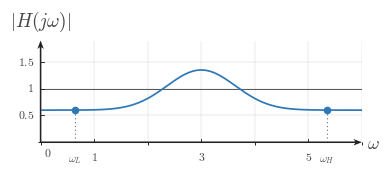

Generate this figure with matplotlib: (Note: this script raises an exception after producing the figure.)

from __future__ import annotations

from pathlib import Path

import matplotlib

matplotlib.use("Agg")

import matplotlib.pyplot as plt
import numpy as np
from matplotlib.ticker import MultipleLocator

BACKGROUND_COLOR = "white"

def configure_matplotlib():
    plt.rcParams.update(
        {
            "mathtext.fontset": "cm",
            "font.family": "serif",
            "figure.facecolor": BACKGROUND_COLOR,
            "axes.facecolor": BACKGROUND_COLOR,
            "savefig.facecolor": BACKGROUND_COLOR,
            "savefig.edgecolor": BACKGROUND_COLOR,
        }
    )

configure_matplotlib()

CANONICAL_DPI = 300
PX_PER_DATA_UNIT = 150
MARGIN_LEFT_PX = 115
MARGIN_RIGHT_PX = 120
MARGIN_BOTTOM_PX = 95
MARGIN_TOP_PX = 110

SIGNAL_COLOR = "#2f78b7"
AXIS_COLOR = "#222222"
LABEL_COLOR = "#444444"
TICK_LABEL_COLOR = "#444444"
GRID_COLOR = "#000000"
GUIDE_COLOR = "#777777"
ANNOTATION_COLOR = "#555555"

GRID_ALPHA = 0.18
GUIDE_DASH_STYLE = (0, (1.1, 2.4))

def px_to_pt(px):
    return px * 72 / CANONICAL_DPI

def px_to_data(px):
    return px / PX_PER_DATA_UNIT

SIGNAL_LW = px_to_pt(7.1)
SMOOTH_SIGNAL_LW = px_to_pt(5.2)
TICK_LW = px_to_pt(2.7)
GRID_LW = px_to_pt(1.3)
GUIDE_LW = px_to_pt(3.3)
ANNOTATION_LW = px_to_pt(2.9)

TICK_LABEL_SIZE = px_to_pt(35.6)
AXIS_LABEL_SIZE = px_to_pt(53.3)
TOP_LABEL_SIZE = px_to_pt(57.8)
ANNOTATION_SIZE = px_to_pt(33.3)

TICK_HALF_LEN = px_to_data(8.25)
X_TICK_LABEL_Y = -px_to_data(24)
Y_TICK_LABEL_X = px_to_data(18)
ORIGIN_LABEL_X = px_to_data(9)
ORIGIN_LABEL_Y = -px_to_data(12)
X_AXIS_LABEL_X_PAD = px_to_data(15)
X_AXIS_LABEL_Y = -px_to_data(4.5)
Y_AXIS_LABEL_Y_PAD = px_to_data(18)

OPEN_MARKER_SIZE = px_to_pt(20.0)
CLOSED_MARKER_SIZE = px_to_pt(17.8)
ENDPOINT_EDGEWIDTH = px_to_pt(5.1)

AXIS_ARROW_SHAFT_WIDTH_DATA = px_to_data(4.3)
AXIS_ARROW_KW = dict(
    angles="xy",
    scale_units="xy",
    scale=1,
    units="xy",
    width=AXIS_ARROW_SHAFT_WIDTH_DATA,
    headwidth=4.2,
    headlength=5.5,
    headaxislength=4.3,
    color=AXIS_COLOR,
    pivot="tail",
    clip_on=False,
    zorder=2,
)

def make_ct_signal_figure(xlim, ylim, *, dpi=CANONICAL_DPI):
    x_range = float(xlim[1]) - float(xlim[0])
    y_range = float(ylim[1]) - float(ylim[0])
    if x_range <= 0 or y_range <= 0:
        raise ValueError("xlim and ylim must define increasing ranges")

    axes_w_px = x_range * PX_PER_DATA_UNIT
    axes_h_px = y_range * PX_PER_DATA_UNIT
    fig_w_px = MARGIN_LEFT_PX + axes_w_px + MARGIN_RIGHT_PX
    fig_h_px = MARGIN_BOTTOM_PX + axes_h_px + MARGIN_TOP_PX

    fig, ax = plt.subplots(
        figsize=(fig_w_px / dpi, fig_h_px / dpi),
        dpi=dpi,
        facecolor=BACKGROUND_COLOR,
        constrained_layout=True,
    )
    return fig, ax

def math_label(value):
    if isinstance(value, str):
        return value
    numeric = float(value)
    rounded = round(numeric)
    if np.isclose(numeric, rounded):
        return rf"${int(rounded)}$"
    return rf"${numeric:g}$"

def setup_frequency_response_axes(
    ax,
    *,
    xlim,
    ylim,
    xticks,
    yticks,
    x_axis_label=r"$\omega$",
    y_axis_label=r"$|H(j\omega)|$",
    show_grid=True,
    show_origin=True,
    y_tick_label_side="left",
    x_minor_grid_step=1,
    y_minor_grid_step=0.5,
    equal_aspect=True,
):
    ax.set_xlim(*xlim)
    ax.set_ylim(*ylim)

    if equal_aspect:
        ax.set_aspect("equal", adjustable="box")

    ax.set_xticks(xticks)
    ax.set_yticks(yticks)
    ax.xaxis.set_minor_locator(MultipleLocator(x_minor_grid_step))
    ax.yaxis.set_minor_locator(MultipleLocator(y_minor_grid_step))

    if show_grid:
        ax.grid(True, which="both", linewidth=GRID_LW, alpha=GRID_ALPHA, color=GRID_COLOR)
        ax.set_axisbelow(True)

    for spine in ax.spines.values():
        spine.set_visible(False)

    ax.tick_params(left=False, bottom=False, labelleft=False, labelbottom=False)

    x_axis_start, x_axis_end = xlim
    y_axis_start, y_axis_end = ylim
    ax.quiver(x_axis_start, 0, x_axis_end - x_axis_start, 0, **AXIS_ARROW_KW)
    ax.quiver(0, y_axis_start, 0, y_axis_end - y_axis_start, **AXIS_ARROW_KW)

    for t in xticks:
        if abs(float(t)) < 1e-12:
            continue
        ax.plot([t, t], [-TICK_HALF_LEN, TICK_HALF_LEN], color=AXIS_COLOR, lw=TICK_LW, zorder=5)
        ax.text(t, X_TICK_LABEL_Y, math_label(t), fontsize=TICK_LABEL_SIZE, ha="center", va="top", color=TICK_LABEL_COLOR, zorder=6)

    for y in yticks:
        if abs(float(y)) < 1e-12:
            continue
        ax.plot([-TICK_HALF_LEN, TICK_HALF_LEN], [y, y], color=AXIS_COLOR, lw=TICK_LW, zorder=5)
        if y_tick_label_side == "right":
            ax.text(Y_TICK_LABEL_X, y, math_label(y), fontsize=TICK_LABEL_SIZE, ha="left", va="center", color=TICK_LABEL_COLOR, zorder=6)
        else:
            ax.text(-Y_TICK_LABEL_X, y, math_label(y), fontsize=TICK_LABEL_SIZE, ha="right", va="center", color=TICK_LABEL_COLOR, zorder=6)

    if show_origin:
        ax.text(ORIGIN_LABEL_X, ORIGIN_LABEL_Y, r"$0$", fontsize=TICK_LABEL_SIZE, ha="left", va="top", color=TICK_LABEL_COLOR, zorder=6)

    ax.text(x_axis_end + X_AXIS_LABEL_X_PAD, X_AXIS_LABEL_Y, x_axis_label, fontsize=AXIS_LABEL_SIZE, ha="left", va="center", color=LABEL_COLOR, clip_on=False)
    ax.text(0, y_axis_end + Y_AXIS_LABEL_Y_PAD, y_axis_label, fontsize=TOP_LABEL_SIZE, ha="center", va="bottom", color=LABEL_COLOR, clip_on=False)

def plot_smooth_signal(ax, t, x, *, lw=SMOOTH_SIGNAL_LW, color=SIGNAL_COLOR, zorder=4):
    ax.plot(t, x, color=color, linewidth=lw, solid_capstyle="round", zorder=zorder)

def draw_dotted_guide(ax, x_values, y_values):
    ax.plot(x_values, y_values, color=GUIDE_COLOR, linewidth=GUIDE_LW, linestyle=GUIDE_DASH_STYLE, zorder=3)

def draw_unity_reference_line(ax, *, xlim, y=1.0):
    ax.plot([xlim[0], xlim[1]], [y, y], color=ANNOTATION_COLOR, linewidth=ANNOTATION_LW, linestyle="-", zorder=3)

def mark_endpoint(ax, x, y, label, *, label_y=-0.24):
    draw_dotted_guide(ax, [x, x], [0, y])
    ax.plot(
        x,
        y,
        marker="o",
        markersize=CLOSED_MARKER_SIZE,
        markerfacecolor=SIGNAL_COLOR,
        markeredgecolor=SIGNAL_COLOR,
        markeredgewidth=ENDPOINT_EDGEWIDTH,
        linestyle="None",
        zorder=6,
    )
    ax.text(x, label_y, label, fontsize=ANNOTATION_SIZE, ha="center", va="top", color=ANNOTATION_COLOR)

def save_figure(fig, output_path, *, dpi=CANONICAL_DPI):
    path = Path(output_path)
    path.parent.mkdir(parents=True, exist_ok=True)
    fig.savefig(path, dpi=dpi, bbox_inches="tight", facecolor=BACKGROUND_COLOR, edgecolor=BACKGROUND_COLOR)
    plt.close(fig)
    return path

OUTPUT_PATH = Path(r"/home/jake/Developer/MA/PIPELINE/Electrical-and-Computer-Engineering/2-Build-Lessons/4-Image-Generation/1-Outputs/Continuous-Time-Signal-Processing/10.2--interpreting-frequency-response-Images/images/l007-s005-qg-q001-q001.png")


def response(x):
    return 0.6 + (1.35 - 0.6) * np.exp(-((x - 3.0) / 0.9) ** 2)


def main():
    xlim = (0.0, 6.0)
    ylim = (0.0, 1.9)
    fig, ax = make_ct_signal_figure(xlim, ylim)
    setup_frequency_response_axes(
        ax,
        xlim=xlim,
        ylim=ylim,
        xticks=[1, 3, 5],
        yticks=[0.5, 1.0, 1.5],
    )
    draw_unity_reference_line(ax, xlim=xlim, y=1.0)

    x = np.linspace(0.0, 6.0, 801)
    y = response(x)
    plot_smooth_signal(ax, x, y)

    x_low = 0.65
    x_high = 5.35
    mark_endpoint(ax, x_low, response(x_low), r"$\omega_L$")
    mark_endpoint(ax, x_high, response(x_high), r"$\omega_H$")

    save_figure(fig, OUTPUT_PATH)


if __name__ == "__main__":
    main()
